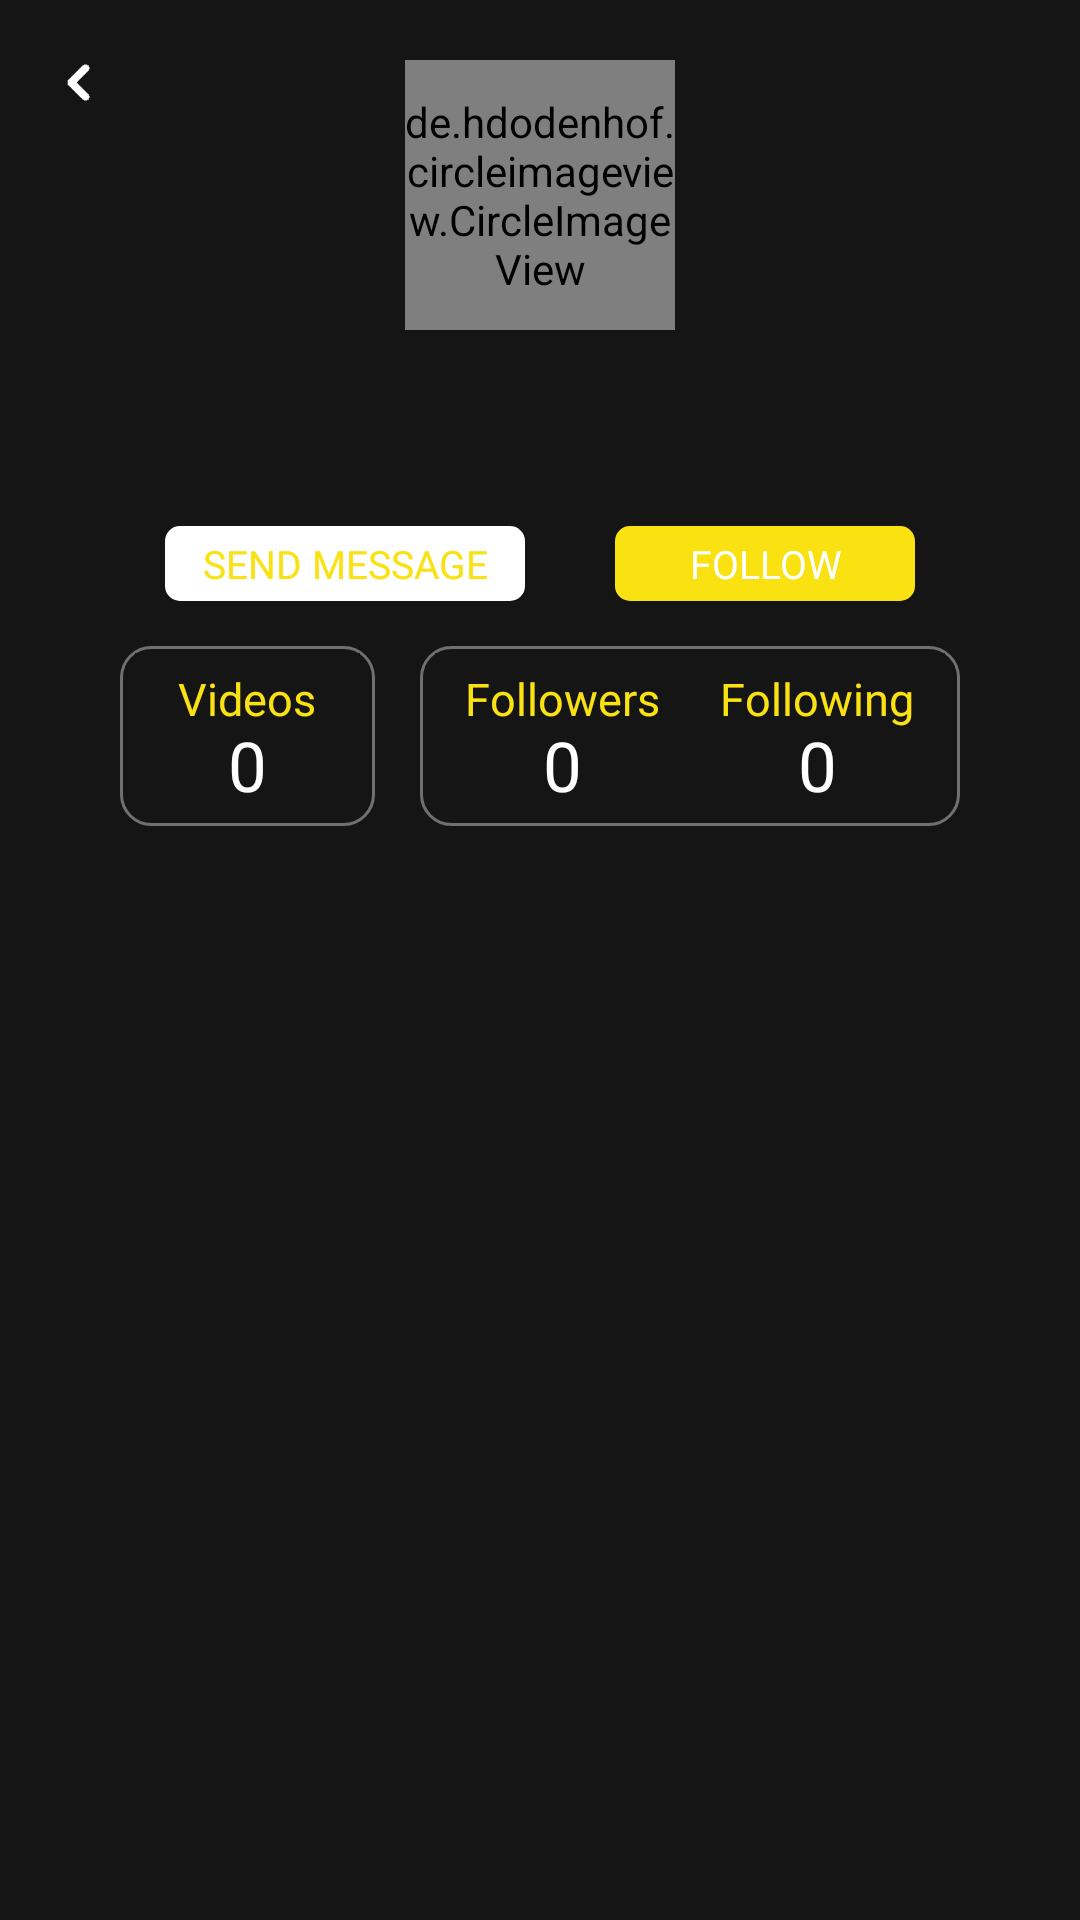

Reconstruct the res/layout file that produces this screen, plus the resources it refers to.
<!-- AndroidManifest.xml: application theme AppTheme -->
<!-- res/layout/layout_item__viewprofile.xml -->
<?xml version="1.0" encoding="utf-8"?>
<RelativeLayout xmlns:android="http://schemas.android.com/apk/res/android"
    android:layout_width="match_parent"
    android:layout_height="wrap_content"
    xmlns:app="http://schemas.android.com/apk/res-auto"
    android:background="@color/colorBackground">

    <ImageView
        android:layout_width="25dp"
        android:layout_height="25dp"
        android:src="@drawable/ic_add_certification"
        android:layout_alignParentEnd="true"
        android:layout_margin="20dp"
        android:layout_marginStart="5dp"
        android:visibility="gone"
        android:id="@+id/add_certification"
        android:layout_marginTop="5dp"/>

    <ImageView
        android:layout_width="25dp"
        android:layout_height="25dp"
        android:src="@drawable/ic_already_certified"
        android:layout_alignParentEnd="true"
        android:layout_margin="20dp"
        android:layout_marginStart="5dp"
        android:id="@+id/already_certified"
        android:visibility="gone"
        android:layout_marginTop="5dp"/>

    <ImageView
        android:layout_width="25dp"
        android:layout_height="25dp"
        android:src="@drawable/ic_arrow"
        android:rotation="90"
        android:layout_margin="15dp"
        android:id="@+id/back_arrow"/>
    <LinearLayout
        android:layout_width="match_parent"
        android:layout_height="wrap_content"
        android:orientation="vertical"
        android:id="@+id/linear"
        android:padding="10dp">



        <de.hdodenhof.circleimageview.CircleImageView
            android:layout_width="90dp"
            android:layout_height="90dp"
            android:layout_gravity="center_horizontal"
            android:layout_marginTop="10dp"
            app:civ_border_width="0dp"
            android:id="@+id/profile_photo"/>
        <LinearLayout
            android:layout_width="match_parent"
            android:layout_height="wrap_content"
            android:orientation="horizontal"
            android:gravity="center"
            android:layout_marginTop="10dp">

            <TextView
                android:layout_width="wrap_content"
                android:layout_height="wrap_content"
                android:textSize="15sp"
                android:fontFamily="@font/nunito_regular"
                android:textColor="@color/colorMoment"
                android:id="@+id/at"/>

            <TextView
                android:layout_width="wrap_content"
                android:layout_height="wrap_content"
                android:layout_marginStart="1dp"
                android:textSize="15sp"
                android:text=""
                android:fontFamily="@font/nunito_regular"
                android:textColor="@color/colorMoment"
                android:id="@+id/username"/>



        </LinearLayout>

        <RelativeLayout
            android:layout_width="match_parent"
            android:layout_height="25dp">
            <TextView
                android:layout_width="wrap_content"
                android:layout_height="wrap_content"
                android:textColor="@color/colorWhite"
                android:layout_gravity="center"
                android:fontFamily="@font/nunito_regular"
                android:id="@+id/display_name"
                android:text=""
                android:layout_centerInParent="true"
                android:layout_marginTop="2dp"
                android:textSize="17sp"/>
            <ImageView
                android:layout_width="15dp"
                android:layout_height="15dp"
                android:src="@drawable/ic_certified"
                android:layout_centerVertical="true"
                android:layout_toEndOf="@id/display_name"
                android:layout_marginStart="5dp"
                android:visibility="gone"
                android:id="@+id/certified"/>

        </RelativeLayout>

        <LinearLayout
            android:layout_width="wrap_content"
            android:layout_height="wrap_content"
            android:orientation="horizontal"
            android:layout_gravity="center"
            android:layout_marginTop="10dp"
            android:layout_marginBottom="5dp">

            <Button
                android:clickable="true"
                android:focusable="true"
                android:layout_width="120dp"
                android:layout_height="25dp"
                android:id="@+id/send_message"
                android:background="@drawable/lightwhite_rounded_button"
                android:layout_gravity="center"
                android:text="send message"
                android:layout_marginRight="30dp"
                android:textColor="@color/colorMoment"
                android:fontFamily="@font/nunito_bold"
                android:textSize="13sp"/>

            <Button
                android:clickable="true"
                android:focusable="true"
                android:layout_width="100dp"
                android:layout_height="25dp"
                android:id="@+id/follow"
                android:background="@drawable/light_rounded_button"
                android:layout_gravity="center"
                android:text="Follow"
                android:textColor="@color/colorWhite"
                android:fontFamily="@font/nunito_bold"
                android:visibility="visible"
                android:textSize="13sp"/>

            <Button
                android:clickable="true"
                android:focusable="true"
                android:layout_width="100dp"
                android:layout_height="25dp"
                android:id="@+id/unFollow"
                android:background="@drawable/lightwhite_rounded_button"
                android:layout_gravity="center"
                android:text="unFollow"
                android:textColor="@color/colorMoment"
                android:fontFamily="@font/nunito_bold"
                android:visibility="gone"
                android:textSize="13sp"/>




        </LinearLayout>

        <include layout="@layout/layout_top_profile"/>

    </LinearLayout>

</RelativeLayout>
<!-- res/layout/layout_top_profile.xml (included above) -->
<?xml version="1.0" encoding="utf-8"?>
<RelativeLayout
    xmlns:android="http://schemas.android.com/apk/res/android"
    android:layout_width="match_parent"
    android:layout_height="wrap_content"
    android:background="@color/colorBackground">


    <LinearLayout
        android:layout_width="wrap_content"
        android:layout_height="70dp"
        android:layout_marginTop="5dp"
        android:orientation="horizontal"
        android:gravity="center"
        android:layout_centerHorizontal="true">


        <RelativeLayout
            android:layout_width="85dp"
            android:layout_height="60dp"
            android:clickable="false"
            android:background="@drawable/background_profile_trends">


            <RelativeLayout
                android:layout_width="85dp"
                android:layout_height="55dp"
                android:layout_marginStart="5dp"
                android:layout_marginEnd="5dp"
                android:layout_centerInParent="true"
                android:clickable="false"
                android:background="@drawable/bg_active_rounded">

                <TextView
                    android:layout_width="wrap_content"
                    android:layout_height="wrap_content"
                    android:layout_centerHorizontal="true"
                    android:text="Videos"
                    android:textSize="15sp"
                    android:textColor="@color/colorMoment"
                    android:fontFamily="@font/roboto_regular"
                    android:layout_marginTop="5dp"/>

                <TextView
                    android:layout_width="wrap_content"
                    android:layout_height="wrap_content"
                    android:text="0"
                    android:layout_centerHorizontal="true"
                    android:layout_marginTop="22dp"
                    android:textColor="@color/colorWhite"
                    android:textSize="23sp"
                    android:id="@+id/num_videos"/>

            </RelativeLayout>



        </RelativeLayout>

        <RelativeLayout
            android:layout_width="wrap_content"
            android:layout_height="wrap_content"
            android:background="@drawable/background_profile_trends">


        </RelativeLayout>

        <LinearLayout
            android:layout_width="wrap_content"
            android:layout_height="60dp"
            android:orientation="horizontal"
            android:background="@drawable/background_profile_trends"
            android:clickable="false"

            android:layout_marginStart="15dp">
            <RelativeLayout
                android:layout_width="85dp"
                android:layout_height="55dp"
                android:layout_gravity="center_vertical"
                android:clickable="false"
                android:id="@+id/followers"
                android:background="@drawable/bg_active_rounded"
                android:layout_marginStart="5dp">


                <TextView
                    android:layout_width="wrap_content"
                    android:layout_height="wrap_content"
                    android:layout_centerHorizontal="true"
                    android:text="Followers"
                    android:textSize="15sp"
                    android:textColor="@color/colorMoment"
                    android:fontFamily="@font/roboto_regular"
                    android:layout_marginTop="5dp"/>

                <TextView
                    android:layout_width="wrap_content"
                    android:layout_height="wrap_content"
                    android:text="0"
                    android:layout_marginTop="22dp"
                    android:layout_centerHorizontal="true"
                    android:textColor="@color/colorWhite"
                    android:textSize="23sp"
                    android:id="@+id/num_followers"/>

            </RelativeLayout>

            <RelativeLayout
                android:layout_width="85dp"
                android:layout_height="55dp"
                android:layout_gravity="center_vertical"
                android:layout_marginEnd="5dp"
                android:clickable="false"
                android:id="@+id/following"
                android:background="@drawable/bg_active_rounded">


                <TextView
                    android:layout_width="wrap_content"
                    android:layout_height="wrap_content"
                    android:layout_centerHorizontal="true"
                    android:text="Following"
                    android:textSize="15sp"
                    android:textColor="@color/colorMoment"
                    android:fontFamily="@font/roboto_regular"
                    android:layout_marginTop="5dp"/>

                <TextView
                    android:layout_width="wrap_content"
                    android:layout_height="wrap_content"
                    android:text="0"
                    android:layout_marginTop="22dp"
                    android:layout_centerHorizontal="true"
                    android:textColor="@color/colorWhite"
                    android:textSize="23sp"
                    android:id="@+id/num_following"/>

            </RelativeLayout>


        </LinearLayout>







    </LinearLayout>

</RelativeLayout>
<!-- resources referenced by this layout -->
<resources>
  <color name="colorBackground">#151515</color>
  <color name="colorMoment">#FAE212</color>
  <color name="colorWhite">#FFFFFF</color>
  <!-- drawable background_profile_trends (drawable) -->
  <?xml version="1.0" encoding="utf-8"?>
  <shape xmlns:android="http://schemas.android.com/apk/res/android">
      <solid android:color="@color/colorBackground"/>
      <stroke android:width="1dp" android:color="#707070" />
      <corners android:radius="10dp"/>
      <padding android:left="0dp" android:top="0dp" android:right="0dp" android:bottom="0dp" />
  </shape>
  <!-- drawable bg_active_rounded (drawable-xxhdpi) -->
  <?xml version="1.0" encoding="utf-8"?>
  <selector xmlns:android="http://schemas.android.com/apk/res/android">
      <item
          android:state_pressed="false"
          android:drawable="@color/colorBackground">
  
      </item>
      <item
          android:state_pressed="true"
          android:drawable="@drawable/rounded_press">
  
      </item>
  </selector>
  <!-- drawable ic_already_certified (drawable-anydpi) -->
  <vector xmlns:android="http://schemas.android.com/apk/res/android"
      android:width="24dp"
      android:height="24dp"
      android:viewportWidth="24"
      android:viewportHeight="24"
      android:tint="#FE5D5D"
      android:alpha="0.8">
    <path
        android:fillColor="@android:color/white"
        android:pathData="M12,17.27L18.18,21l-1.64,-7.03L22,9.24l-7.19,-0.61L12,2 9.19,8.63 2,9.24l5.46,4.73L5.82,21z"/>
  </vector>
  <!-- drawable ic_arrow: png bitmap (drawable, 1809 bytes) -->
  <!-- drawable ic_certified: png bitmap (drawable, 2054 bytes) -->
  <!-- drawable light_rounded_button (drawable) -->
  <?xml version="1.0" encoding="utf-8"?>
  <shape xmlns:android="http://schemas.android.com/apk/res/android" android:shape="rectangle" >
      <corners
          android:radius="5dp"
          />
      <padding
          android:left="0dp"
          android:top="0dp"
          android:right="0dp"
          android:bottom="0dp"
          />
      <size
          android:width="270dp"
          android:height="60dp"
          />
      <solid
          android:color="@color/colorMoment"
          />
  </shape>
  <!-- drawable lightwhite_rounded_button (drawable-mdpi) -->
  <?xml version="1.0" encoding="utf-8"?>
  <shape xmlns:android="http://schemas.android.com/apk/res/android" android:shape="rectangle" >
      <corners
          android:radius="5dp"
          />
      <padding
          android:left="0dp"
          android:top="0dp"
          android:right="0dp"
          android:bottom="0dp"
          />
      <size
          android:width="270dp"
          android:height="60dp"
          />
      <solid
          android:color="@color/colorWhite"
          />
  </shape>
  <style name="AppTheme" parent="Theme.AppCompat.DayNight.NoActionBar">
          
          <item name="colorPrimary">@color/colorPrimary</item>
          <item name="colorPrimaryDark">@color/colorPrimaryDark</item>
          <item name="colorAccent">@color/colorAccent</item>
          <item name="android:windowAnimationStyle">@null</item>
          <item name="android:windowDisablePreview">true</item>
  
      </style>
  <!-- drawable rounded_press (drawable-xxhdpi) -->
  <?xml version="1.0" encoding="UTF-8"?>
  <shape xmlns:android="http://schemas.android.com/apk/res/android">
      <solid android:color="@color/colorDarkGrey"/>
      <corners android:radius="5dp"/>
      <padding android:left="0dp" android:top="0dp" android:right="0dp" android:bottom="0dp" />
  </shape>
  <color name="colorPrimary">#FAE212</color>
  <color name="colorPrimaryDark">#151515</color>
  <color name="colorAccent">#03DAC5</color>
  <color name="colorDarkGrey">#404040</color>
</resources>
